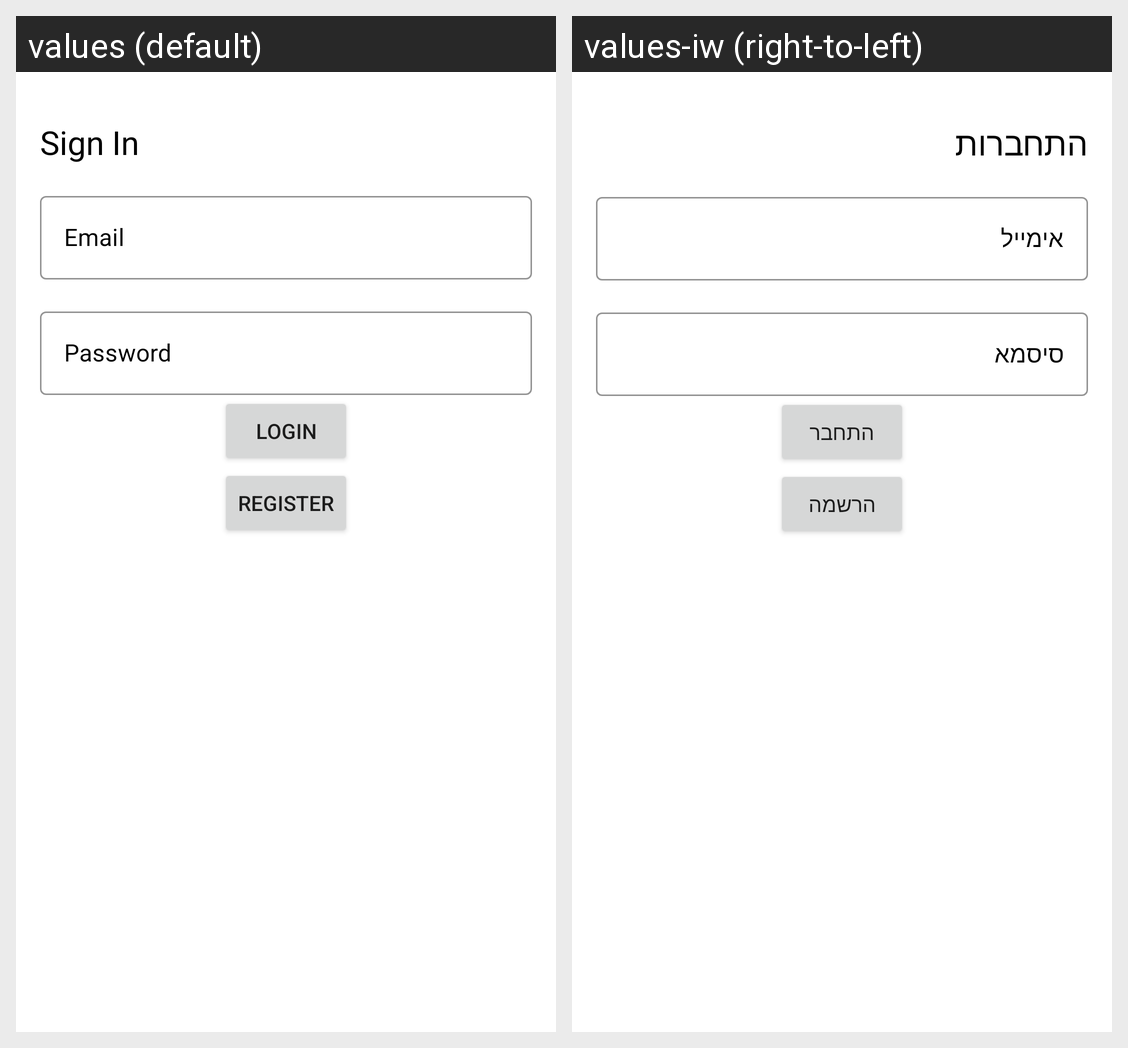

The Android screen above is rendered under two locales of the same app. Produce the string resources it draws, with the default and per-locale values.
Android screen res/layout/login_screen_layout.xml rendered under 2 locales, left to right: values (default), values-iw (right-to-left). Device: Nexus 5 (rendered at 1080×1920; each locale shown at half size, 540×960, under a caption strip naming it); theme Theme.EStore.
Strings drawn on this screen, with the default value and each locale's value (text and hints the layout hard-codes, and strings that could not be matched under every locale, appear in the picture but are not listed):

sign_in
  values: Sign In
  values-iw: התחברות

email
  values: Email
  values-iw: אימייל

password
  values: Password
  values-iw: סיסמא

login
  values: Login
  values-iw: התחבר

register
  values: Register
  values-iw: הרשמה
